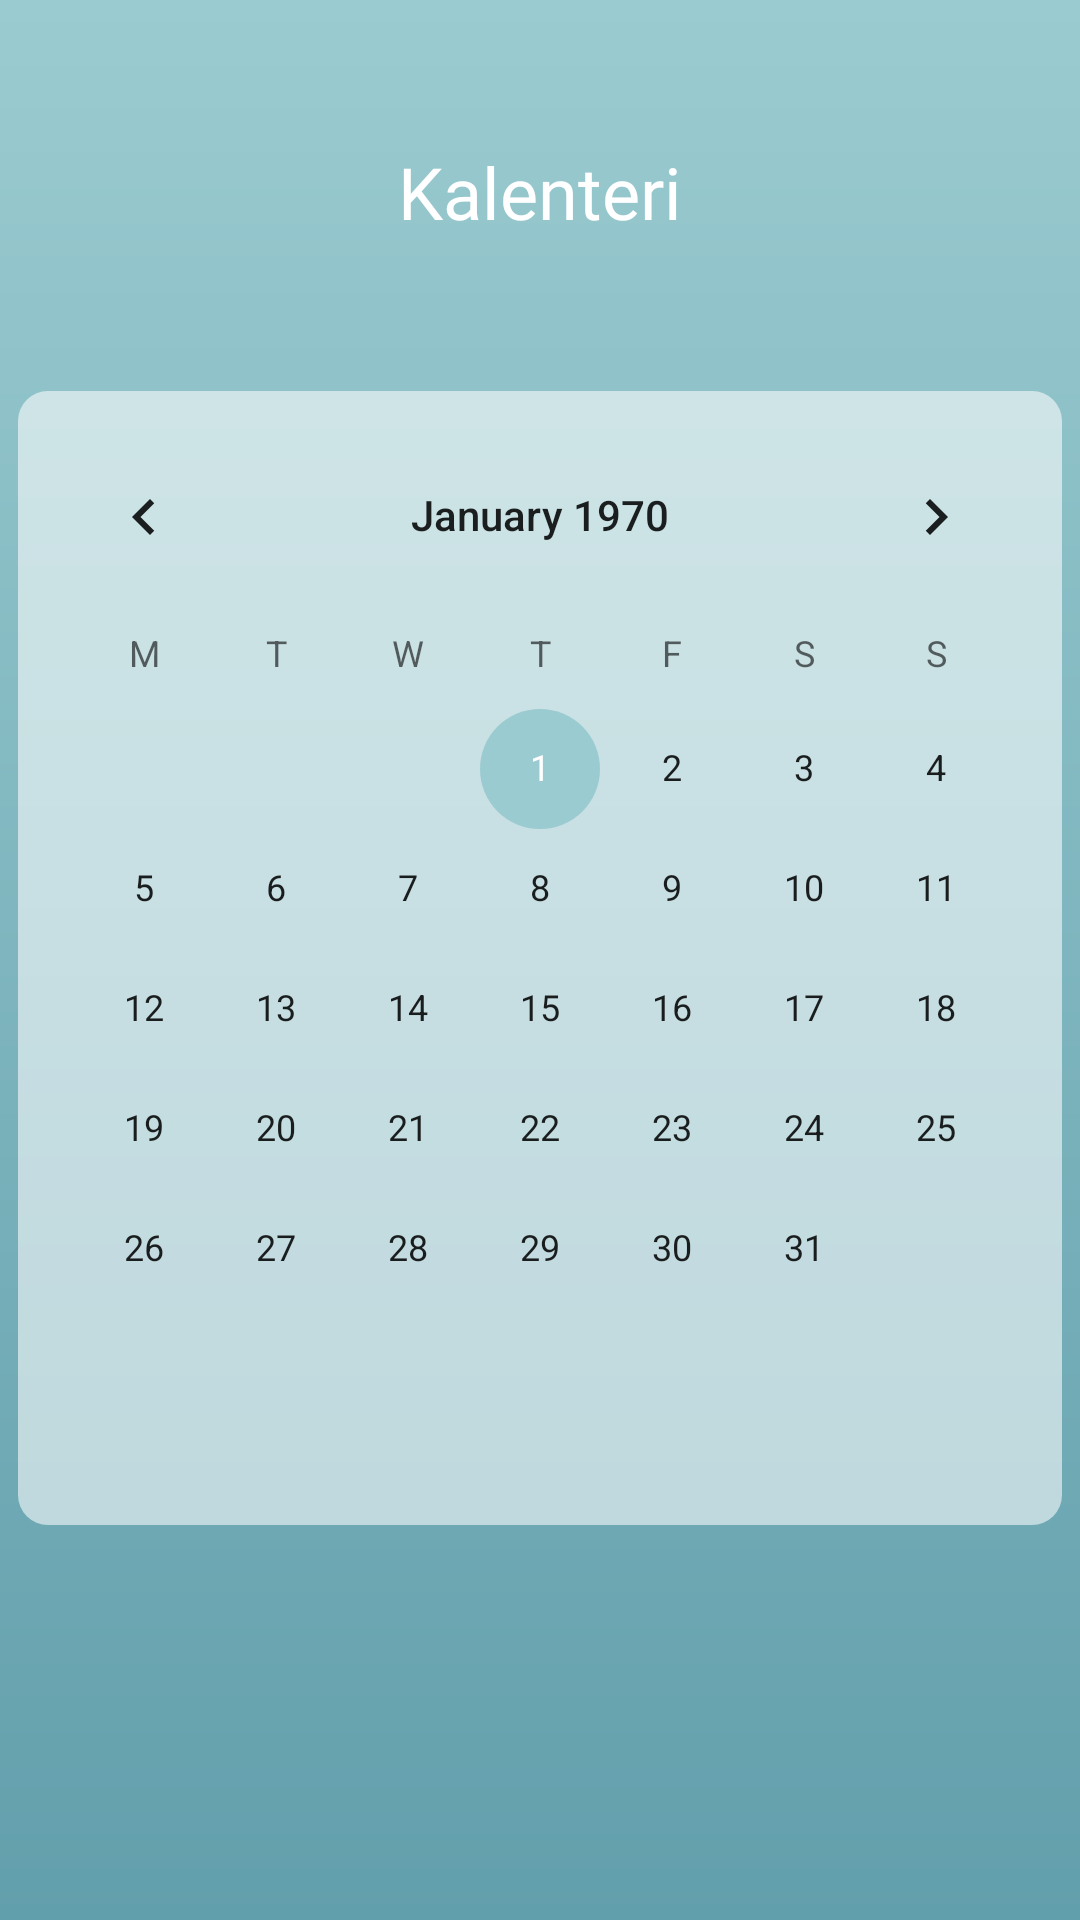

Produce the Android XML layout that renders to this screen, including the resource entries it uses.
<!-- AndroidManifest.xml: application theme AppTheme -->
<!-- res/layout/activity_kalenteri.xml -->
<?xml version="1.0" encoding="utf-8"?>
<android.support.constraint.ConstraintLayout xmlns:android="http://schemas.android.com/apk/res/android"
    xmlns:app="http://schemas.android.com/apk/res-auto"
    xmlns:tools="http://schemas.android.com/tools"
    android:layout_width="match_parent"
    android:layout_height="match_parent"
    android:background="@drawable/gradient"
    tools:context=".kalenteri">

    <TextView
        android:id="@+id/vanhat_merkinnat_text"
        android:layout_width="216dp"
        android:layout_height="38dp"
        android:layout_marginTop="8dp"
        android:layout_marginBottom="8dp"

        android:gravity="center"
        android:text="@string/kalenteri_otsikko"
        android:textColor="#FFFFFF"
        android:fontFamily="@font/raleway"
        android:textSize="24sp"

        app:layout_constraintBottom_toTopOf="@+id/guideline2"
        app:layout_constraintEnd_toEndOf="parent"
        app:layout_constraintStart_toStartOf="parent"
        app:layout_constraintTop_toTopOf="parent" />

    <TextView
        android:id="@+id/pvm_muuttuva"
        android:layout_width="217dp"
        android:layout_height="31dp"
        android:layout_marginStart="8dp"
        android:layout_marginTop="32dp"
        android:layout_marginEnd="8dp"
        android:layout_marginBottom="8dp"

        android:gravity="center"
        android:text="@string/kalenteri_pvm"
        android:fontFamily="@font/raleway"
        android:textColor="#FFFFFF"
        android:textSize="22sp"

        app:layout_constraintBottom_toBottomOf="parent"
        app:layout_constraintEnd_toEndOf="parent"
        app:layout_constraintStart_toStartOf="parent"
        app:layout_constraintTop_toBottomOf="@+id/linearLayout"
        app:layout_constraintVertical_bias="0.100000024" />


    <android.support.constraint.Guideline
        android:id="@+id/guideline2"
        android:layout_width="wrap_content"
        android:layout_height="wrap_content"
        android:orientation="horizontal"
        app:layout_constraintGuide_percent="0.2" />

    <LinearLayout
        android:id="@+id/linearLayout"
        android:layout_width="wrap_content"
        android:layout_height="wrap_content"

        android:background="@drawable/corner_rad"

        app:layout_constraintBottom_toBottomOf="parent"
        app:layout_constraintEnd_toEndOf="parent"
        app:layout_constraintHorizontal_bias="0.491"
        app:layout_constraintStart_toStartOf="parent"
        app:layout_constraintTop_toTopOf="parent"
        app:layout_constraintVertical_bias="0.498">

        <CalendarView
            android:id="@+id/kalenteri_view"
            android:layout_width="wrap_content"
            android:layout_height="wrap_content"
            android:layout_marginTop="8dp"
            android:layout_marginBottom="32dp"

            android:firstDayOfWeek="2"

            app:layout_constraintBottom_toBottomOf="parent"
            app:layout_constraintEnd_toEndOf="parent"
            app:layout_constraintStart_toStartOf="parent"
            app:layout_constraintTop_toTopOf="@+id/guideline2"
            app:layout_constraintVertical_bias="0.19999999" />

    </LinearLayout>

</android.support.constraint.ConstraintLayout>
<!-- resources referenced by this layout -->
<resources>
  <!-- drawable corner_rad (drawable) -->
  <?xml version="1.0" encoding="utf-8"?>
  <shape xmlns:android="http://schemas.android.com/apk/res/android">
  
      <corners
          android:radius="10dp"
          />
      <solid
          android:color="#90FFFFFF">
  
      </solid>
  
  </shape>
  <!-- drawable gradient (drawable-mdpi) -->
  <?xml version="1.0" encoding="utf-8"?>
  <shape xmlns:android="http://schemas.android.com/apk/res/android" android:shape="rectangle">
  
      <gradient
          android:startColor="#629FAC"
          android:endColor="@color/bg_paleblue"
          android:type="linear"
          android:angle="90"/>
  
  </shape>
  <string name="kalenteri_otsikko">Kalenteri</string>
  <string name="kalenteri_pvm"> </string>
  <style name="AppTheme" parent="Theme.AppCompat.Light.DarkActionBar">
          
          <item name="colorPrimary">@color/bg_medturquoise</item>
          <item name="colorPrimaryDark">@color/colorPrimaryDark</item>
          <item name="colorAccent">@color/bg_paleblue</item>
      </style>
  <color name="bg_paleblue">#9acbd0</color>
  <color name="bg_medturquoise">#629FAC</color>
  <color name="colorPrimaryDark">#00574B</color>
</resources>
